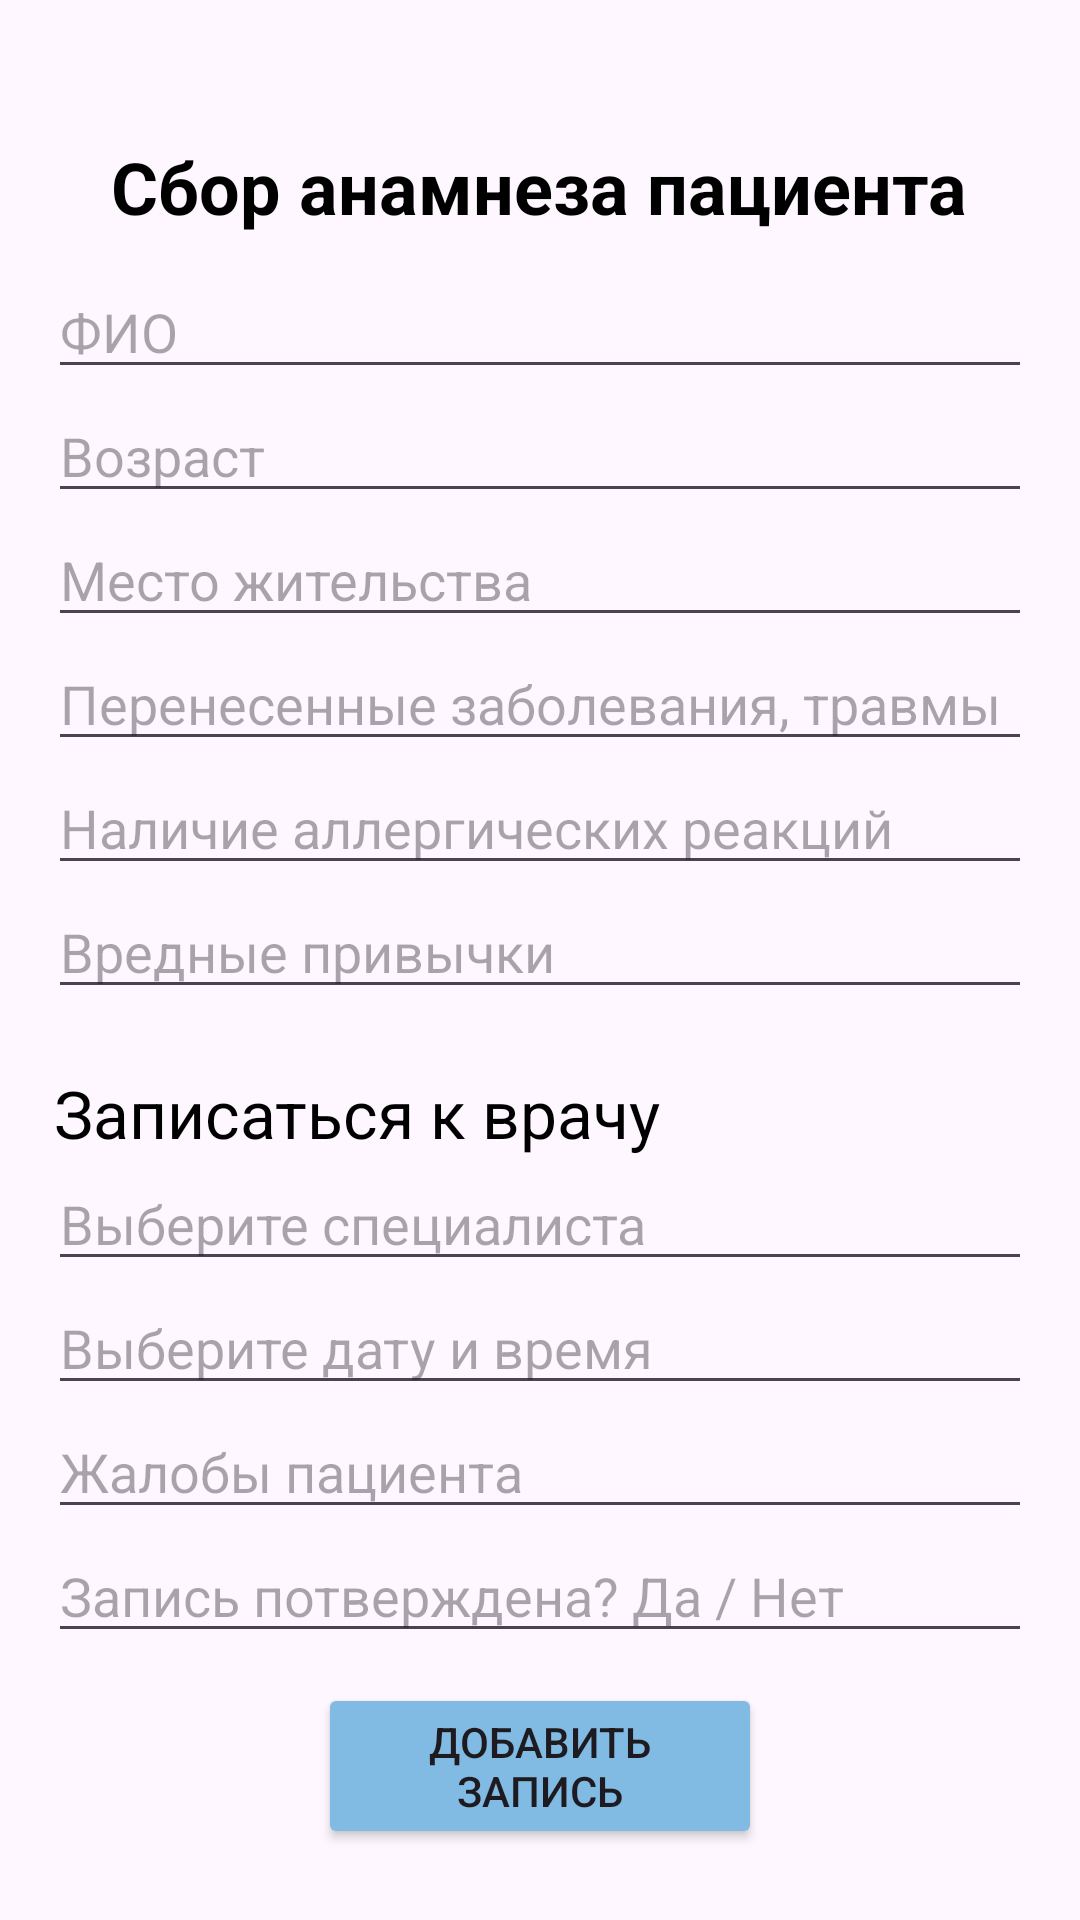

Write the Android layout XML for this screen, with the resource values it uses.
<!-- AndroidManifest.xml: application theme Theme.CourseWorkSlomov -->
<!-- res/layout/activity_patient.xml -->
<?xml version="1.0" encoding="utf-8"?>
<LinearLayout xmlns:android="http://schemas.android.com/apk/res/android"
    android:layout_width="match_parent"
    android:layout_height="match_parent"
    android:orientation="vertical"
    android:padding="16dp">

    <TextView
        android:layout_width="wrap_content"
        android:layout_height="wrap_content"
        android:layout_marginTop="30dp"
        android:textColor="@color/black"
        android:textStyle="bold"
        android:layout_gravity="center"
        android:textSize="24sp"
        android:text="@string/medical_history_text"
        />

    <EditText
        android:id="@+id/editFullName"
        android:layout_width="match_parent"
        android:layout_height="wrap_content"
        android:layout_marginTop="10dp"
        android:hint="@string/full_name"
        android:inputType="text"/>

    <EditText
        android:id="@+id/editAge"
        android:layout_width="match_parent"
        android:layout_height="wrap_content"
        android:hint="@string/age"
        android:inputType="number" />
    <EditText
        android:id="@+id/editHouse"
        android:layout_width="match_parent"
        android:layout_height="wrap_content"
        android:hint="@string/location" />


    <EditText
        android:id="@+id/editDiseases"
        android:layout_width="match_parent"
        android:layout_height="wrap_content"
        android:hint="@string/diseases_text" />

    <EditText
        android:id="@+id/editAllergy"
        android:layout_width="match_parent"
        android:layout_height="wrap_content"
        android:hint="@string/allergy_text" />
    <EditText
        android:id="@+id/editHabits"
        android:layout_width="match_parent"
        android:layout_height="wrap_content"
        android:hint="@string/bad_habits" />



    <TextView
        android:layout_width="wrap_content"
        android:layout_height="wrap_content"
        android:layout_marginTop="20dp"
        android:layout_marginLeft="2dp"
        android:textSize="22sp"
        android:textStyle=""
        android:textColor="@color/black"
        android:text="@string/recording_text"/>

    <EditText
        android:id="@+id/editDoc"
        android:layout_width="match_parent"
        android:layout_height="wrap_content"
        android:hint="@string/select_specialist" />

    <EditText
        android:id="@+id/editDateTime"
        android:layout_width="match_parent"
        android:layout_height="wrap_content"
        android:hint="@string/selecct_date_time" />

    <EditText
        android:id="@+id/editComplaints"
        android:layout_width="match_parent"
        android:layout_height="wrap_content"
        android:hint="@string/patient_complaints" />

    <EditText
        android:id="@+id/editReception"
        android:layout_width="match_parent"
        android:layout_height="wrap_content"
        android:hint="@string/appointment_confirmed" />

    <Button
        android:id="@+id/btnAddPatient"
        android:layout_width="match_parent"
        android:layout_height="wrap_content"
        android:layout_marginHorizontal="90dp"
        android:layout_marginTop="10dp"
        android:backgroundTint="@color/main_blue"
        android:text="@string/add_a_note" />

    <Button
        android:id="@+id/backPatientBack"
        android:layout_width="match_parent"
        android:layout_height="wrap_content"
        android:backgroundTint="@color/transparent"
        android:layout_marginHorizontal="100dp"
        android:layout_marginTop="15dp"
        android:textSize="16sp"
        android:text="@string/back"
        android:layout_alignParentBottom="true"
        android:textColor="@color/black"/>

</LinearLayout>
<!-- resources referenced by this layout -->
<resources>
  <color name="black">#FF000000</color>
  <color name="main_blue">#81bae3</color>
  <color name="transparent">#00FFFFFF</color>
  <string name="add_a_note">Добавить запись</string>
  <string name="age">Возраст</string>
  <string name="allergy_text">Наличие аллергических реакций</string>
  <string name="appointment_confirmed">Запись потверждена? Да / Нет</string>
  <string name="back">Назад</string>
  <string name="bad_habits">Вредные привычки</string>
  <string name="diseases_text">Перенесенные заболевания, травмы</string>
  <string name="full_name">ФИО</string>
  <string name="location">Место жительства</string>
  <string name="medical_history_text">Сбор анамнеза пациента</string>
  <string name="patient_complaints">Жалобы пациента</string>
  <string name="recording_text">Записаться к врачу</string>
  <string name="selecct_date_time">Выберите дату и время</string>
  <string name="select_specialist">Выберите специалиста</string>
  <style name="Theme.CourseWorkSlomov" parent="Base.Theme.CourseWorkSlomov" />
  <style name="Base.Theme.CourseWorkSlomov" parent="Theme.Material3.DayNight.NoActionBar">
          <item name="android:statusBarColor" tools:targetApi="l"> @color/main_blue</item>
          <item name="android:navigationBarColor"> @color/white</item>
      </style>
  <color name="white">#FFFFFFFF</color>
</resources>
